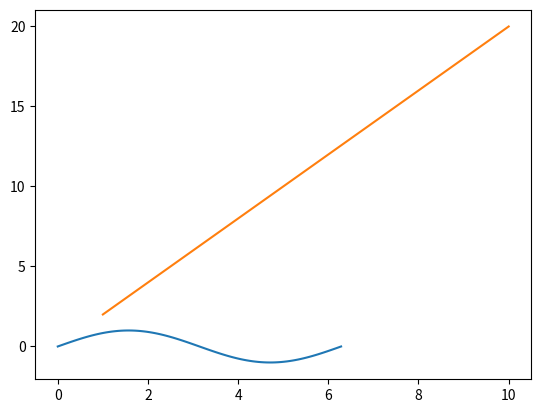

The script that saved this image:
import numpy as np
a=np.array([100,2,3,4,5,6,7,8,9,10]) # set array
print(a)
print(a[1]) #print sec element: 2
print(a.size) # size of array: 10
print(a.ndim) # num of dimension: 1
print(a.shape) #shows the num of element in each dim: (10,)
print(type(a))# type of a: numpy.ndarray
print(a.dtype) # type of data in array: int
print("mean: ",a.mean())
print("standard_deviation: ", a.std())
print("max:", a.max(), "min: ", a.min(), "sum: ", a.sum())

## change item in array, first item from 100 to 1
a[0] =1
print(a)

## every elment in array times 2
b=2*a
print(b)

# array a+ array b
print(a+b)
print(np.add(a,b))

## array a - array b
print(a-b)
print(np.subtract(a,b))

## array multiply
print(a*b)
print(np.multiply(a,b))

## array division
print(a/b)
print(np.divide(a,b))

## array dot product
print(np.dot(a,b))


# print out the sec to 4th element: [2 3 4 5]
tmp = a[1:5]
print(tmp)

## print 0~8th element,隔一个[start:end:step]， [1 3 5 7]
tmp2 = a[0:8:2]
print(tmp2)

## print first element to 4th element
tmp3 = a[:4]
print(tmp3)

## print all element after the 4th element
tmp4 = a[4:]
print(tmp4)

## linspace: 生产范围内平均分布的数字, return evernly spaced num in specified interval
print(np.linspace(-2, 2, num=6))


## plot, 画向量相加的线
import matplotlib.pyplot as plt
x = np.linspace(0, 2*np.pi, num=100)
y = np.sin(x)
plt.plot(x, y)
plt.plot(a,b)

print("####################################### 2d numpy ###########################################################")
list1 = [[11, 12, 13, 14], [21, 22, 23, 24], [31, 32, 33,34]]
array1 = np.array(list1)
print(array1)
print("dim: ", array1.ndim, "num of dime and size of each dime: ",array1.shape, "total element in array: ", array1.size)

#    0      1    2    3
#0   11    12   13   14
#1   21    22   23   24
#2   31    32   33   34

## array(row,col)

## Access the element on the first and second rows and third column: [13 23]
print(array1[0:2,2])

# Access the element on the first row and first and second columns: [11 12]
print(array1[0][0:2])

## all the element in first, sec row
print(array1[0:2][0:2])

array2 =np.array([[1,2,3,4],[5,6,7,8],[9,10,11,12]])
print(array2)
## 2d array add
print(array1+ array2)

##all element in array 1 * element in array 2
print(array1 * array2)

## matrix 1 * matrix 2
m1= np.array([[1,2,3], [4,5,6],[7,8,9]])
m2=np.array([[6,6,6], [16,16,16], [26,26,26]])
print(np.dot(m1,m2))

## transposed
print(array1.T)


